Run: headless pygame with SDL's dummy video driver; simulated clock (each Clock.tick advances the game by its frame time, no real sleeping); random seed 0; keys injected as events and as key.get_pressed() state; no mouse input.
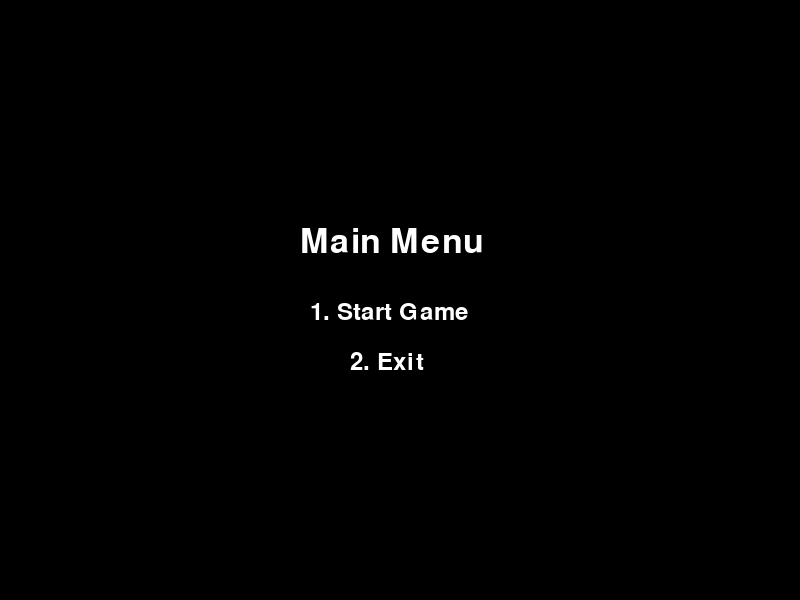
Frame 1 of 4 · flips 1–60 · no input
Frame 2 of 4 · flips 61–180 · tapped SPACE, RETURN · held RIGHT (→), D · screen unchanged from frame 1, image omitted
Frame 3 of 4 · flips 181–300 · held DOWN (↓), S · screen unchanged from frame 2, image omitted
Frame 4 of 4 · flips 301–420 · held LEFT (←), A, UP (↑), W · screen unchanged from frame 3, image omitted

The pygame program that drew these frames:

import pygame
import sys

# Initialize Pygame
pygame.init()

# Constants
SCREEN_WIDTH, SCREEN_HEIGHT = 800, 600
FPS = 30

# Colors
WHITE = (255, 255, 255)
BLACK = (0, 0, 0)

# Setup display
screen = pygame.display.set_mode((SCREEN_WIDTH, SCREEN_HEIGHT))
pygame.display.set_caption("Code Quest - Portfoliio Game")

# Setup clock
clock = pygame.time.Clock()

def draw_text(text, font, color, surface, x, y):
    textobj = font.render(text, 1, color)
    textrect = textobj.get_rect()
    textrect.topleft = (x, y)
    surface.blit(textobj, textrect)

def main_menu():
    while True:
        screen.fill(BLACK)
        draw_text('Main Menu', pygame.font.Font(None, 50), WHITE, screen, 300, 225)
        draw_text('1. Start Game', pygame.font.Font(None, 36), WHITE, screen, 310, 300)
        draw_text('2. Exit', pygame.font.Font(None, 36), WHITE, screen, 350, 350)

        for event in pygame.event.get():
            if event.type == pygame.QUIT:
                pygame.quit()
                sys.exit()
            if event.type == pygame.KEYDOWN:
                if event.key == pygame.K_1:
                    game_loop()
                if event.key == pygame.K_2:
                    pygame.quit()
                    sys.exit()

        pygame.display.update()
        clock.tick(FPS)

def game_loop():
    running = True
    while running:
        for event in pygame.event.get():
            if event.type == pygame.QUIT:
                running = False
            
        screen.fill(BLACK)
        draw_text('Game Screen - Under Construction', pygame.font.Font(None, 36), WHITE, screen, 200, 300)

        pygame.display.update()
        clock.tick(FPS)

    pygame.quit()
    sys.exit()
# Start the game
if __name__ == "__main__":
    main_menu()
